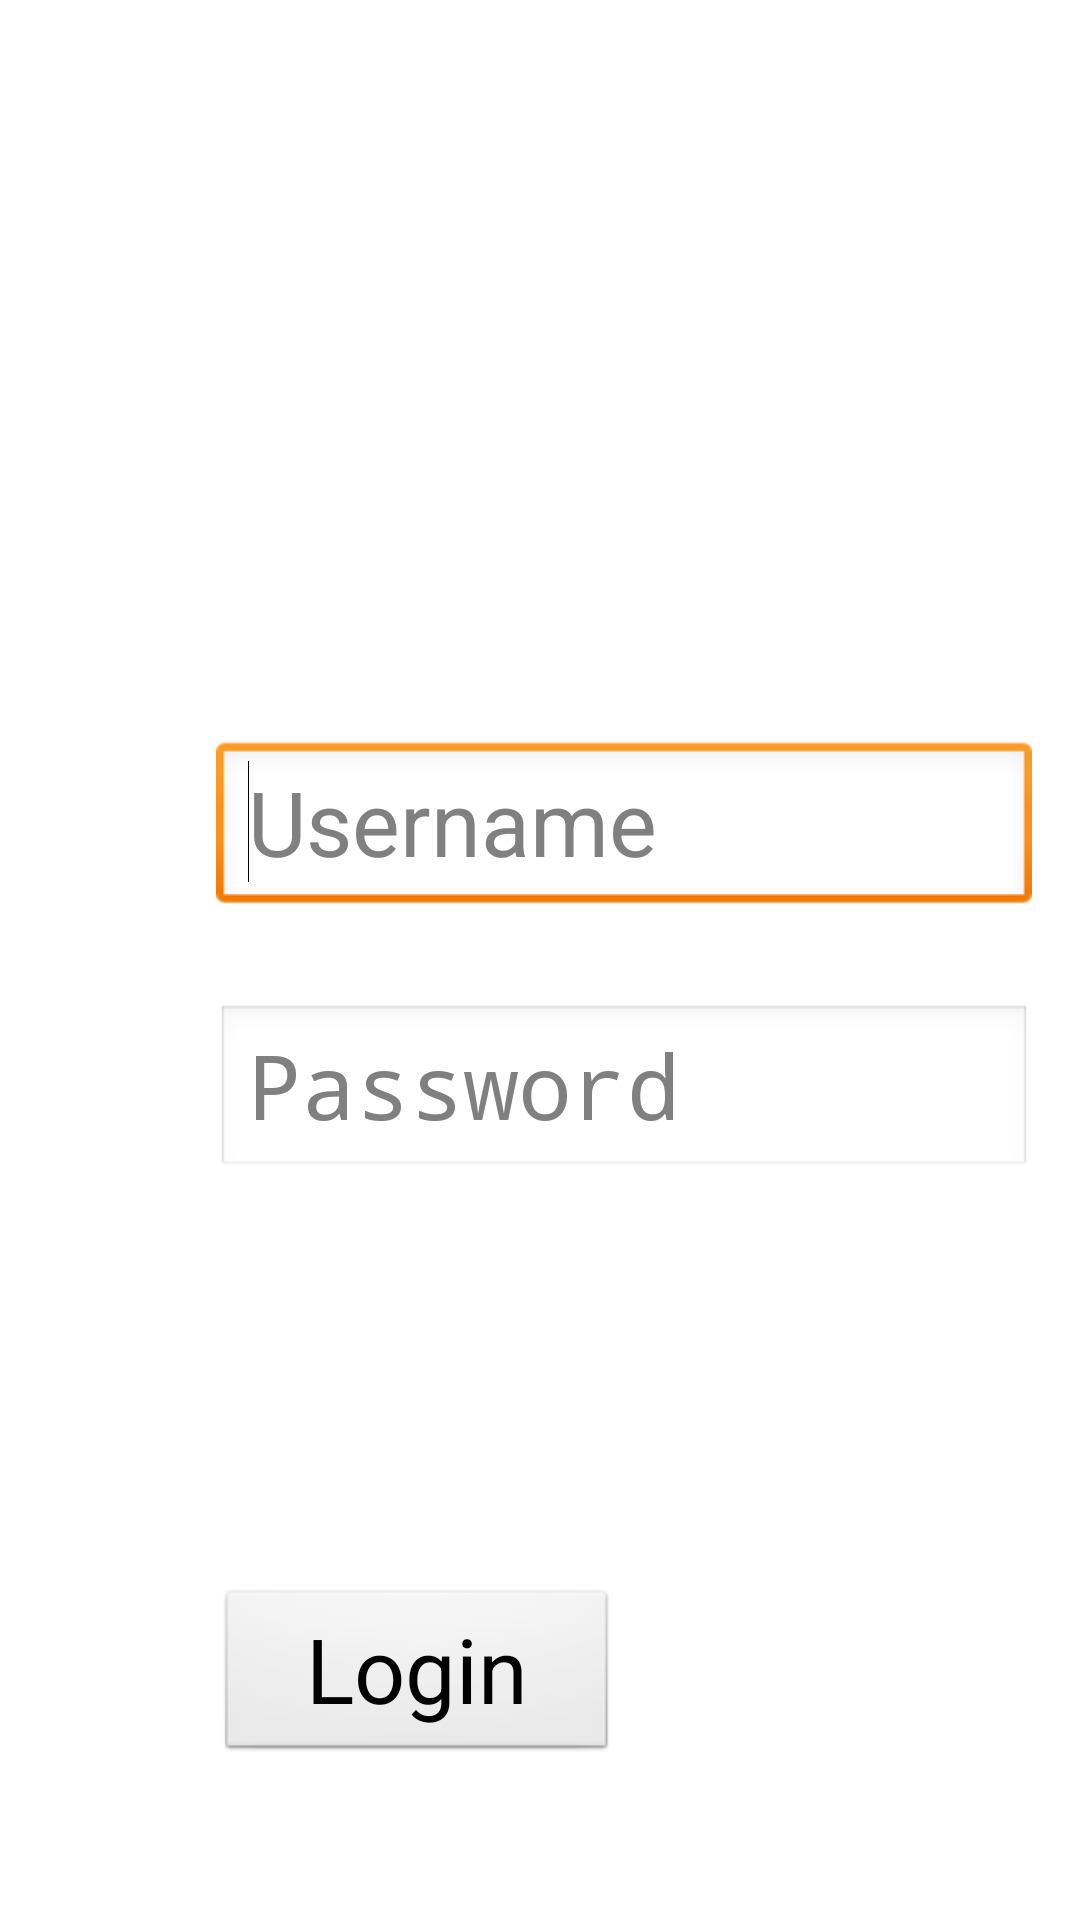

The Android layout XML behind this screen, and the referenced resources:
<!-- AndroidManifest.xml: application theme AppTheme -->
<!-- res/layout/activity_main.xml -->
<RelativeLayout xmlns:android="http://schemas.android.com/apk/res/android"
    xmlns:tools="http://schemas.android.com/tools"
    android:layout_width="match_parent"
    android:layout_height="match_parent"
    android:paddingBottom="@dimen/activity_vertical_margin"
    android:paddingLeft="@dimen/activity_horizontal_margin"
    android:paddingRight="@dimen/activity_horizontal_margin"
    android:paddingTop="@dimen/activity_vertical_margin"
	android:screenOrientation="landscape"
	android:configChanges="keyboardHidden|orientation|screenSize"
    tools:context=".MainActivity" >

    <EditText
        android:id="@+id/txtPassword"
        android:layout_width="match_parent"
        android:layout_height="wrap_content"
        android:layout_alignLeft="@+id/txtUsername"
        android:layout_below="@+id/txtUsername"
        android:layout_marginTop="29dp"
        android:ems="10"
        android:hint="Password"
        android:inputType="textPassword"
        android:textSize="30sp" />

    <TextView
        android:id="@+id/lblResponseLogin"
        android:layout_width="wrap_content"
        android:layout_height="wrap_content"
        android:layout_alignLeft="@+id/btnLogin"
        android:layout_alignRight="@+id/btnLogin"
        android:layout_below="@+id/btnLogin"
        android:layout_marginTop="20dp"
        android:textAppearance="?android:attr/textAppearanceLarge"
        android:textColor="@android:color/holo_blue_light"
        android:textSize="23sp" />
	
    
    <RelativeLayout
        android:id="@+id/relativeLogoLOTLoginContent"
        android:layout_width="300dp"
        android:layout_height="200dp"
        android:layout_alignParentTop="true"
        android:layout_centerHorizontal="true"
        android:layout_marginTop="20dp" >

        <ImageView
            android:id="@+id/imgLogoLOT"
            android:layout_width="match_parent"
            android:layout_height="match_parent"
            android:layout_alignParentTop="true"
            android:layout_centerHorizontal="true"
            android:layout_marginTop="39dp"
            android:src="@drawable/lotrading" />

    </RelativeLayout>

    <EditText
        android:id="@+id/txtUsername"
        android:layout_width="match_parent"
        android:layout_height="wrap_content"
        android:layout_marginTop="11dp"
        android:ems="10"
        android:hint="Username"
        android:textSize="30sp"
        android:layout_below="@+id/relativeLogoLOTLoginContent"
        android:layout_alignParentLeft="true"
        android:layout_alignParentStart="true"
        android:layout_marginLeft="56dp"
        android:layout_marginStart="56dp">

        <requestFocus />
    </EditText>

    <Button
        android:id="@+id/btnLogin"
        android:layout_width="wrap_content"
        android:layout_height="wrap_content"
        android:paddingLeft="30dp"
        android:paddingRight="30dp"
        android:text="Login"
        android:textSize="30sp"
        android:layout_alignParentBottom="true"
        android:layout_alignLeft="@+id/txtPassword"
        android:layout_alignStart="@+id/txtPassword"
        android:layout_marginBottom="36dp" />


</RelativeLayout>
<!-- resources referenced by this layout -->
<resources>
  <dimen name="activity_horizontal_margin">16dp</dimen>
  <dimen name="activity_vertical_margin">16dp</dimen>
  <style name="AppTheme" parent="AppBaseTheme">
          
          <item name="android:actionBarStyle">@style/MyActionBar</item>
  
      </style>
  <style name="AppBaseTheme" parent="android:Theme.Light">
          
      </style>
  <style name="MyActionBar" parent="@android:style/Widget.Holo.Light.ActionBar">
          <item name="android:background">@android:color/holo_blue_dark</item>
          <item name="android:titleTextStyle">@style/MyActionBarTitleText</item>
      </style>
  <style name="MyActionBarTitleText" parent="@android:style/Widget.Holo.Light.ActionBar">
          <item name="android:textColor">@android:color/white</item>
          <item name="android:textSize">25sp</item>
      </style>
</resources>
